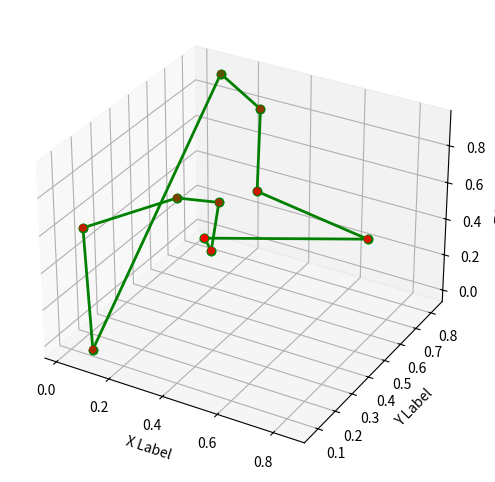

Python code for this plot:
import numpy as np
import matplotlib.pyplot as plt
from mpl_toolkits.mplot3d import Axes3D

def distance(point1, point2):
    return np.sqrt(np.sum((point1 - point2)**2))

def ant_colony_optimization(points, n_ants, n_iterations, alpha, beta, evaporation_rate, Q):
    n_points = len(points)
    pheromone = np.ones((n_points, n_points))#np.ones returns array of given shape & data type, where element value is set to 1
    best_path = None
    best_path_length = np.inf
    
    for iteration in range(n_iterations):
        paths = []
        path_lengths = []
        
        for ant in range(n_ants):
            visited = [False]*n_points
            current_point = np.random.randint(n_points)
            visited[current_point] = True
            path = [current_point]
            path_length = 0
            
            while False in visited:
                unvisited = np.where(np.logical_not(visited))[0]
                probabilities = np.zeros(len(unvisited))
                
                for i, unvisited_point in enumerate(unvisited):
                    probabilities[i] = pheromone[current_point, unvisited_point]**alpha / distance(points[current_point], points[unvisited_point])**beta
                
                probabilities /= np.sum(probabilities)
                
                next_point = np.random.choice(unvisited, p=probabilities)
                path.append(next_point)
                path_length += distance(points[current_point], points[next_point])
                visited[next_point] = True
                current_point = next_point
            
            paths.append(path)
            path_lengths.append(path_length)
            
            if path_length < best_path_length:
                best_path = path
                best_path_length = path_length
        
        pheromone *= evaporation_rate
        
        for path, path_length in zip(paths, path_lengths):
            for i in range(n_points-1):
                pheromone[path[i], path[i+1]] += Q/path_length
            pheromone[path[-1], path[0]] += Q/path_length
    
    fig = plt.figure(figsize=(8, 6))
    ax = fig.add_subplot(111, projection='3d')
    ax.scatter(points[:,0], points[:,1], points[:,2], c='r', marker='o')
    
    for i in range(n_points-1):
        ax.plot([points[best_path[i],0], points[best_path[i+1],0]],
                [points[best_path[i],1], points[best_path[i+1],1]],
                [points[best_path[i],2], points[best_path[i+1],2]],
                c='g', linestyle='-', linewidth=2, marker='o')
        
    ax.plot([points[best_path[0],0], points[best_path[-1],0]],
            [points[best_path[0],1], points[best_path[-1],1]],
            [points[best_path[0],2], points[best_path[-1],2]],
            c='g', linestyle='-', linewidth=2, marker='o')
    
    ax.set_xlabel('X Label')
    ax.set_ylabel('Y Label')
    ax.set_zlabel('Z Label')
    plt.show()
    
# Example usage:
points = np.random.rand(10, 3) # Generate 10 random 3D points
ant_colony_optimization(points, n_ants=10, n_iterations=100, alpha=1, beta=1, evaporation_rate=0.5, Q=1)
